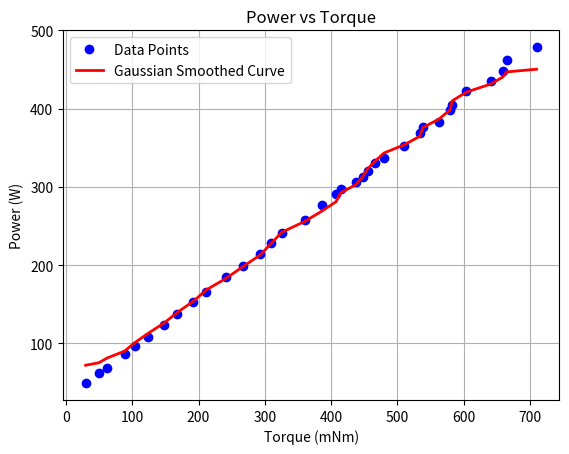
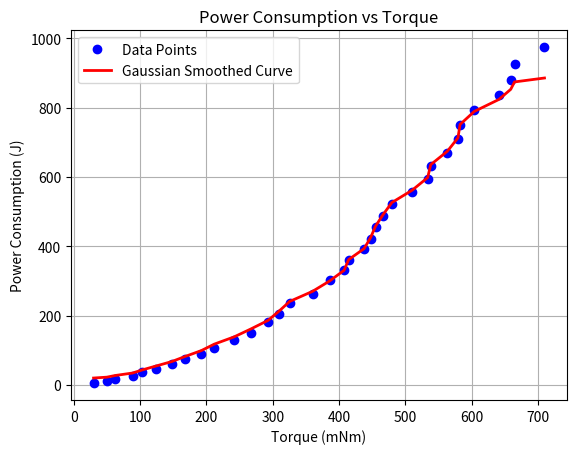
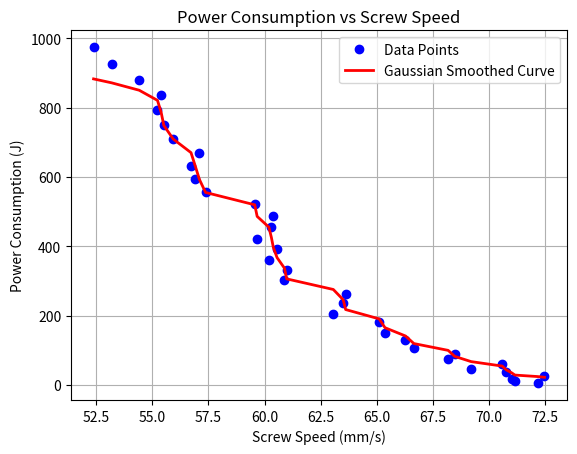
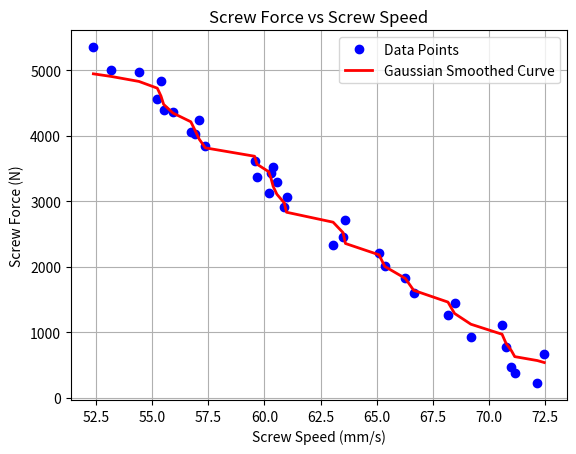

Generate these figures, in order, with matplotlib:
# from scipy.interpolate import UnivariateSpline
from scipy.ndimage import gaussian_filter1d
import matplotlib.pyplot as plt
import numpy as np
import math
import time
import os


encoder_cpr = 2400
screw_pitch_mm = 5.
screw_len_mm = 50
gear_ratio = 6.

# simülasyon döngü süresi (ms)
update_interval_ms_g = 1000
# simülasyonun gerçek hayattan kaç kat hızlı çalışacağı
loop_time_multiplier_g = 1

M_PI = 3.14159265358979323846



def ticks_to_rot(encoder_ticks):
  return encoder_ticks / encoder_cpr

def rot_to_ticks(rot):
  return rot * encoder_cpr

def motor_rpm_to_ticks(rpm, delta_time):
    rot = rpm / 60 * delta_time
    return rot_to_ticks(rot)

def ticks_to_motor_rpm(ticks, delta_time):
    rot = ticks_to_rot(ticks)
    return rot / delta_time * 60


# -- Motor verileri --
motor_current_g = 0
encoder_reading_g = 0

no_load_speed = 5310.0       # rpm (tork=0)
stall_torque = 2420.395      # mNm (rpm=0)
no_load_current = 2.5        # A   (tork=0)
stall_current = 131.227      # A   (tork=stall_torque)
motor_voltage = 12.0

# -- Hesap katsayıları --
motor_reg = no_load_speed / stall_torque  # rpm/mNm
current_slope = (stall_current - no_load_current) / stall_torque  # A/mNm


def get_motor_current():
    return motor_current_g


def get_motor_torque(current):
    """
    Calculates motor torque [mNm] from current [A].
    Based on the linear relationship:
        I = no_load_current + current_slope * torque
    =>  torque = (I - no_load_current) / current_slope
    """
    torque = (current - no_load_current) / current_slope
    return apply_jitter(torque, 0.02)


def get_motor_rpm(current):
    """
    Calculates motor speed [rpm] from current [A].
    First find the torque from the current,
    then apply the linear RPM-Torque equation:
        rpm = no_load_speed - motor_reg * torque
    """
    torque = get_motor_torque(current)
    rpm = no_load_speed - motor_reg * torque
    return apply_jitter(rpm, 0.02)


def get_motor_power(current):
    return current * motor_voltage


def get_motor_power_dt(current, delta_time):
    power_watts = get_motor_power(current)
    energy_joules = power_watts * delta_time
    return energy_joules


def get_motor_power_output(current):
    torque_nm = get_motor_torque(current)
    rpm = get_motor_rpm(current)
    omega_rad_s = 2.0 * math.pi * (rpm / 60.0)
    return torque_nm * omega_rad_s / 1000


def get_motor_power_output_dt(current, delta_time):
    power_watts = get_motor_power_output(current)
    energy_joules = power_watts * delta_time
    return energy_joules


def get_motor_efficiency(current):
    return get_motor_power_output(current) / get_motor_power(current) * 100


def set_motor_current(current):
    global motor_current_g
    motor_current_g = current

    if -40 > motor_current_g or motor_current_g > 40:
        raise ValueError("Motor current out of range")


def update_motor(delta_time):
    # bu tamamen simülasyona özel bir fonksiyon
    global motor_current_g
    global encoder_reading_g

    rpm = get_motor_rpm(motor_current_g)
    encoder_reading_g += motor_rpm_to_ticks(rpm, delta_time)

# -- Motor Son --



# -- Mekanizma hesapları --

# leg parametreleri
leg_l1 = 75
leg_l2 = 30
leg_y = 10
leg_dmax = 40

def calculate_leg_angle(screw_position):
  d1 = leg_dmax - screw_position
  l3 = math.sqrt(pow(d1, 2) + pow(leg_y, 2));

  beta = math.tan(d1/leg_y)
  alpha = math.acos( (pow(leg_l2, 2) + pow(l3, 2) - pow(leg_l1, 2)) / (2 * leg_l2 * l3))
  return M_PI/2 - alpha + beta


def get_screw_pos(ticks):
  return ticks_to_rot(ticks) / gear_ratio * screw_pitch_mm


def get_screw_speed(rpm):
    return rpm / 60 * screw_pitch_mm / gear_ratio


def get_screw_force(torque):
    screw_torque_mNm = torque * gear_ratio
    screw_torque_Nm = screw_torque_mNm * 0.001           # mNm → N·m
    pitch_m = screw_pitch_mm * 0.001                     # mm → m
    force_N = (2 * math.pi * screw_torque_Nm) / pitch_m  # F = 2πT / p
    return force_N



# -- Test ve data toplama --

def moving_average(data, window_size):
    """
    Hareketli ortalama yöntemi ile yumuşatma uygular.
    
    Parametreler:
      data        : Orijinal veri (numpy array veya liste)
      window_size : Ortalama için pencere boyutu (ör. 3, 5, ...)
    
    Return:
      Yumuşatılmış veri (numpy array)
    """
    return np.convolve(data, np.ones(window_size)/window_size, mode='valid')


def create_and_save_graph(x, y, filename, title="Graph", xlabel="X-axis", ylabel="Y-axis", smooth=True, sigma=3):
    """
    Verilen x ve y veri dizilerinden bir grafik oluşturur, grafiği
    belirtilen dosya adıyla kaydeder (örn: 'graph.png') ve aynı zamanda
    veri noktalarını bir txt dosyasına yazar (örn: 'graph.txt').
    
    Opsiyonel olarak çizgiyi spline interpolasyonu ile yumuşatır.
    
    Parametreler:
      x            : X ekseni veri dizisi (list, numpy array, vb.)
      y            : Y ekseni veri dizisi (list, numpy array, vb.)
      filename     : Kaydedilecek grafik dosyasının adı (örn: "graph.png").
      title        : Grafik başlığı (varsayılan "Graph")
      xlabel       : X eksen etiketi (varsayılan "X-axis")
      ylabel       : Y eksen etiketi (varsayılan "Y-axis")
      smooth       : True ise spline interpolasyonu kullanarak çizgiyi yumuşatır.
      smooth_factor: Spline yumuşatma derecesi (0 daha keskin, büyük değerler daha pürüzsüz).
    """
    x = np.array(x.copy())
    y = np.array(y.copy())

    sorted_indices = np.argsort(x)  # x'in sıralı indekslerini alın
    x = x[sorted_indices]           # x sıralı hale getirildi
    y = y[sorted_indices]           # y aynı sıraya göre düzenlendi

    plt.figure()

    # Orijinal veri noktalarını göster
    plt.plot(x, y, 'o', color='blue', label="Data Points")  # Noktalar (mavi)

    if smooth:
        # # UnivariateSpline ile daha fazla yumuşatma
        # spline = UnivariateSpline(x, y, s=smooth_factor)  # s: yumuşatma parametresi
        # x_new = np.linspace(min(x), max(x), 500)          # Daha fazla ara nokta üret
        # y_smooth = spline(x_new)

        # # Yumuşatılmış çizgi
        # plt.plot(x_new, y_smooth, color='red', label="Smoothed Curve", linewidth=2)

        # # Moving Average ile yumuşatma
        # y_smooth = moving_average(y, window_size)
        # # X değerlerini de aynı şekilde kısalt (yeni pencerelere uyumlu hale getirmek için)
        # x_smooth = x[:len(y_smooth)]
        
        # # Yumuşatılmış çizgi
        # plt.plot(x_smooth, y_smooth, color='red', label="Smoothed Curve", linewidth=2)

        # Gaussian filtre uygulama
        y_smooth = gaussian_filter1d(y, sigma=sigma)

        # Yumuşatılmış çizgi
        plt.plot(x, y_smooth, color='red', label="Gaussian Smoothed Curve", linewidth=2)



    # Eksen ve başlık
    plt.xlabel(xlabel)
    plt.ylabel(ylabel)
    plt.title(title)
    plt.grid(True)
    plt.legend()
    
    # Grafik kaydetme
    plt.savefig(filename, bbox_inches="tight")
    plt.close()
    print(f"Grafik '{filename}' olarak kaydedildi.")

    # Txt dosyası oluşturma
    base_name, _ = os.path.splitext(filename)
    data_filename = base_name + ".txt"
    with open(data_filename, "w") as file:
        file.write("x\ty\n")
        for xi, yi in zip(x, y):
            file.write(f"{xi}\t{yi}\n")
    print(f"Veri noktaları '{data_filename}' dosyasına yazıldı.")


def main_test(update_interval_ms, loop_time_multiplier):
    last_time = time.time()
    while True:
        # interval dolana kadar bekle
        elapsed = time.time() - last_time
        while elapsed * 1000 < update_interval_ms:
            elapsed = time.time() - last_time

        sim_elapsed = (time.time() - last_time) * loop_time_multiplier
        last_time = time.time()
        # interval işleri son

        ### MERT BURAYA BAK MOTORA BURDAN AKIM VREİYOSUN, 
        ### 40 AMPERDEN FAZLA VERİRSEN MOTORUN KALBİNİ KIRARSIN
        set_motor_current(30)
        update_motor(sim_elapsed)
        
        # dt = sim_elapsed
        encr = encoder_reading_g
        current = get_motor_current()
        rpm = get_motor_rpm(current)
        torque = get_motor_torque(current)
        eff = get_motor_efficiency(current)

        screw_pos = get_screw_pos(encr)
        screw_speed = get_screw_speed(rpm)
        
        print(f" ------------------- ")
        print(f"Encoder: {encr}, ")
        print(f"Screw: {screw_pos}, ")
        print(f"Screw speed: {screw_speed}, ")

        print(f"Current: {current}, ")
        print(f"Motor RPM: {rpm}, ")
        print(f"Motor Torque: {torque}, ")
        print(f"Input: {get_motor_power(current)}, ")
        print(f"Output: {get_motor_power_output(current)}, ")
        print(f"Efficiency: {eff}, ")


def apply_jitter(value, percent):
    """
    Verilen value sayısını, ± percent aralığında rastgele oynar.
    
    Örnek: value = 100, percent = 0.1 ise, değer 90 ile 110 arasında bir
    değere rastgele ayarlanır.
    
    Parametreler:
      value   : Orijinal sayı
      percent : Maksimum oynama oranı (örn. %10 için 0.1)
    
    Return:
      Rastgele oynanmış değer.
    """
    # -percent ile +percent arasında rastgele bir oran belirlenir.
    delta = np.random.uniform(-percent, percent)
    return value * (1 + delta)


def collect_data(update_interval_ms, loop_time_multiplier, current_step_per_sec):
    total_power_consumption = 0
    powers = []
    torques = []
    power_consumptions = []
    times = []
    rpms = []

    # başlangıç akımımız 3 amper
    set_motor_current(3)

    last_time = time.time()
    while motor_current_g < 40:
        # interval dolana kadar bekle
        elapsed = time.time() - last_time
        while elapsed * 1000 < update_interval_ms:
            elapsed = time.time() - last_time

        sim_elapsed = (time.time() - last_time) * loop_time_multiplier
        last_time = time.time()
        # interval işleri son

        # akımı zamanla arttır
        try:
            set_motor_current(motor_current_g + apply_jitter(current_step_per_sec*sim_elapsed, 0.5))
        except ValueError:
            break
        update_motor(sim_elapsed)

        powers.append(get_motor_power(motor_current_g))
        torques.append(get_motor_torque(motor_current_g))
        rpms.append(get_motor_rpm(motor_current_g))

        times.append(sim_elapsed)
        total_power_consumption += powers[-1] * sim_elapsed
        power_consumptions.append(total_power_consumption)

    return powers, torques, rpms, times, power_consumptions


def main():
    powers, torques, rpms, _, power_consumptions = collect_data(10, 10, 10)
    print("Power vs Torque")
    print(*zip(powers, torques), sep="\n")
    create_and_save_graph(torques, powers, "power_vs_torque.png", "Power vs Torque", "Torque (mNm)", "Power (W)")

    print("Power Cons vs Torque")
    print(*zip(power_consumptions, torques), sep="\n")
    create_and_save_graph(torques, power_consumptions, "power_cons_vs_torque.png", "Power Consumption vs Torque", "Torque (mNm)", "Power Consumption (J)")

    print("Power Cons vs Screw Speed")
    screw_speeds = [get_screw_speed(rpm) for rpm in rpms] 
    print(*zip(power_consumptions, screw_speeds), sep="\n")
    create_and_save_graph(screw_speeds, power_consumptions, "power_cons_vs_screw_speed.png", "Power Consumption vs Screw Speed", "Screw Speed (mm/s)", "Power Consumption (J)")

    print("Screw Force vs Screw Speed")
    screw_forces = [get_screw_force(torque) for torque in torques]
    print(*zip(screw_forces, screw_speeds), sep="\n")
    create_and_save_graph(screw_speeds, screw_forces, "screw_force_vs_screw_speed.png", "Screw Force vs Screw Speed", "Screw Speed (mm/s)", "Screw Force (N)")



if __name__ == "__main__":
#    main_test(10, 10, 10)
#    power_vs_torque(10, 10, 10)
    main()
